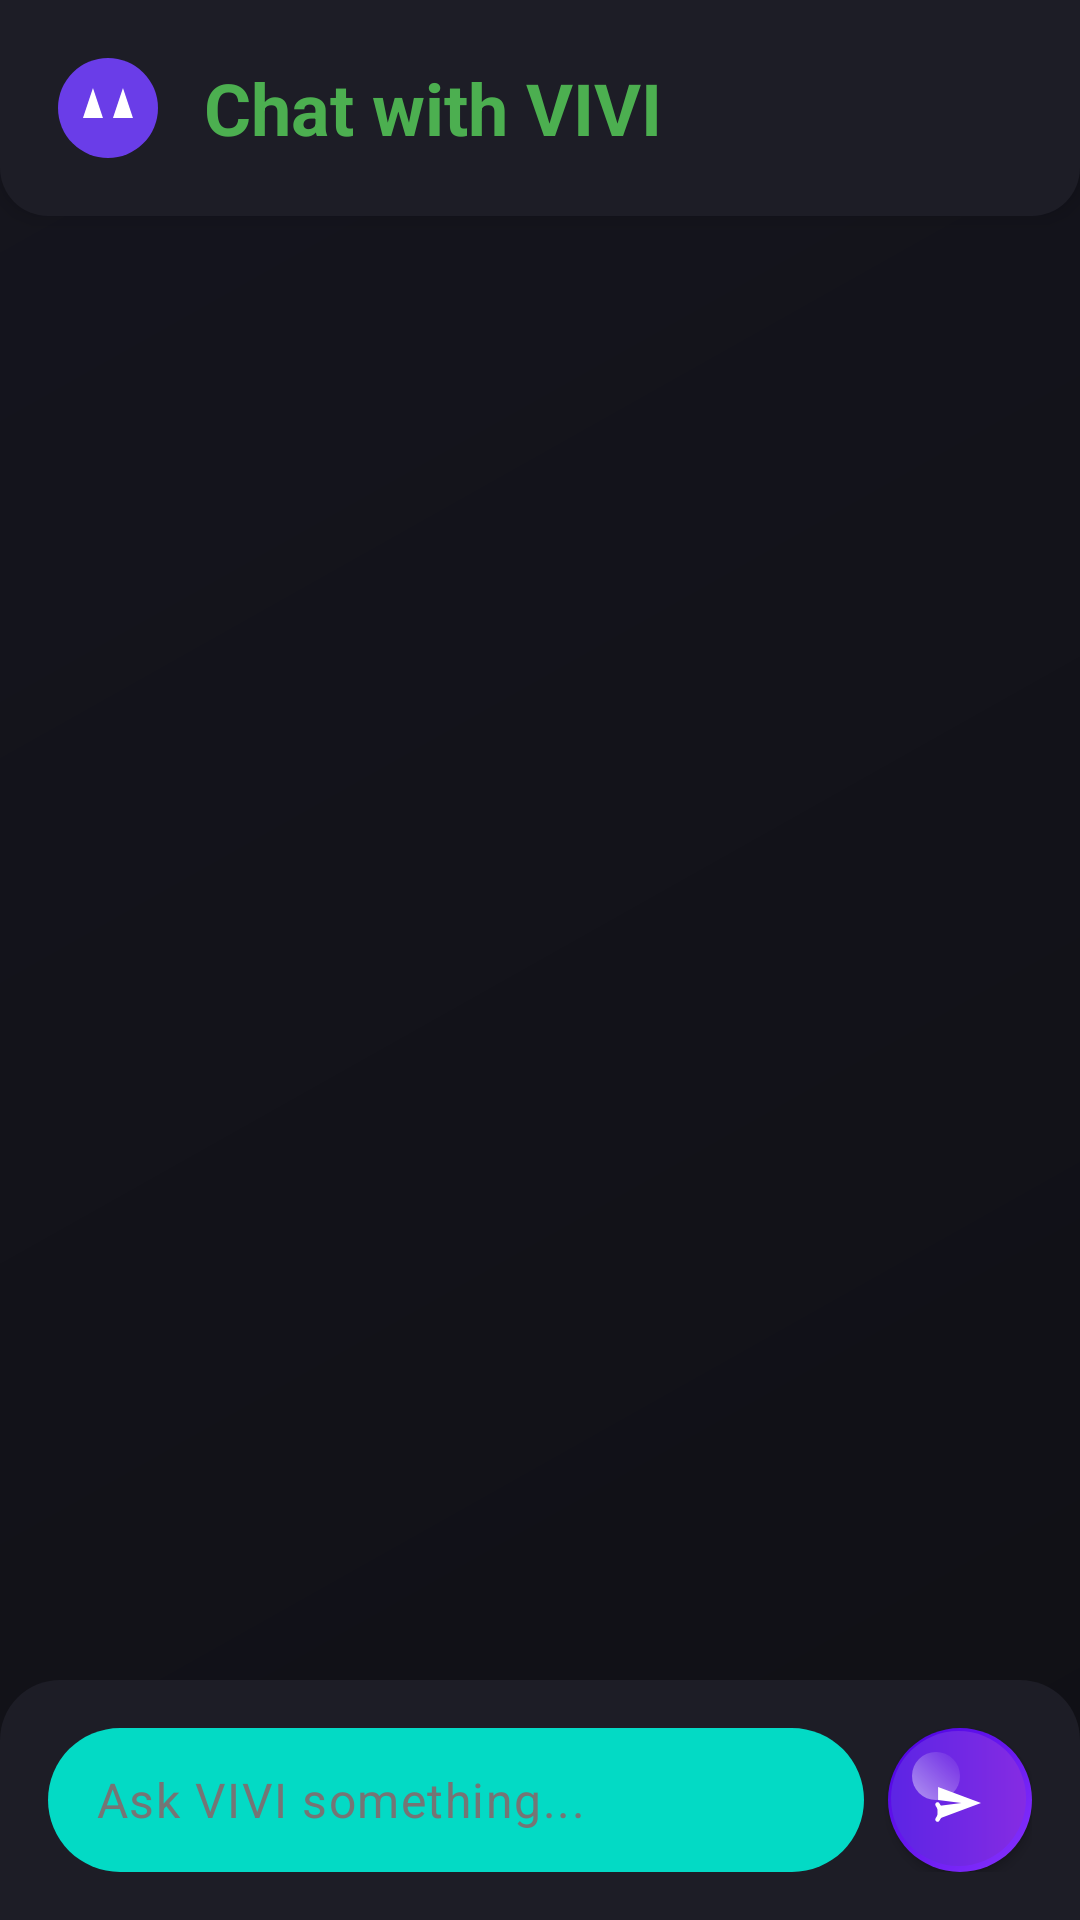

Produce the Android XML layout that renders to this screen, including the resource entries it uses.
<!-- AndroidManifest.xml: application theme Theme.NewGemini -->
<!-- res/layout/activity_main.xml -->
<?xml version="1.0" encoding="utf-8"?>
<LinearLayout xmlns:android="http://schemas.android.com/apk/res/android"
    xmlns:app="http://schemas.android.com/apk/res-auto"
    xmlns:tools="http://schemas.android.com/tools"
    android:id="@+id/main"
    android:layout_width="match_parent"
    android:layout_height="match_parent"
    android:background="@drawable/chat_gradient_bg"
    android:orientation="vertical"
    tools:context=".MainActivity">

    <LinearLayout
        android:layout_width="match_parent"
        android:layout_height="wrap_content"
        android:background="@drawable/header_bg"
        android:elevation="4dp"
        android:gravity="center_vertical"
        android:orientation="horizontal"
        android:padding="16dp">

        <ImageView
            android:id="@+id/logoImageView"
            android:layout_width="40dp"
            android:layout_height="40dp"
            android:contentDescription="VIVI Logo"
            android:src="@drawable/vivi_logo" />

        <TextView
            android:layout_width="0dp"
            android:layout_height="wrap_content"
            android:layout_marginStart="12dp"
            android:layout_weight="1"
            android:text="Chat with VIVI"
            android:textAlignment="textStart"
            android:textColor="@color/primary_text"
            android:textSize="24sp"
            android:textStyle="bold" />
    </LinearLayout>

    <ScrollView
        android:id="@+id/scrollView"
        android:layout_width="match_parent"
        android:layout_height="0dp"
        android:layout_weight="1"
        android:fillViewport="true"
        android:paddingBottom="16dp">

        <LinearLayout
            android:id="@+id/chatResponseLayout"
            android:layout_width="match_parent"
            android:layout_height="wrap_content"
            android:orientation="vertical"
            android:paddingStart="12dp"
            android:paddingTop="12dp"
            android:paddingEnd="12dp">
            
        </LinearLayout>
    </ScrollView>

    <RelativeLayout
        android:layout_width="match_parent"
        android:layout_height="wrap_content"
        android:background="@drawable/input_bg"
        android:paddingStart="16dp"
        android:paddingTop="16dp"
        android:paddingEnd="16dp"
        android:paddingBottom="16dp">

        <com.google.android.material.textfield.TextInputLayout
            android:id="@+id/textInputLayout"
            android:layout_width="match_parent"
            android:layout_height="wrap_content"
            android:layout_toStartOf="@+id/sendPromptButton"
            android:background="@drawable/message_input_bg"
            app:boxStrokeWidth="0dp"
            app:boxStrokeWidthFocused="0dp"
            app:hintEnabled="false">

            <com.google.android.material.textfield.TextInputEditText
                android:id="@+id/queryEditText"
                android:layout_width="match_parent"
                android:layout_height="wrap_content"
                android:background="@android:color/transparent"
                android:hint="Ask VIVI something..."
                android:inputType="textMultiLine"
                android:maxLines="4"
                android:minHeight="48dp"
                android:paddingStart="16dp"
                android:paddingTop="12dp"
                android:paddingEnd="16dp"
                android:paddingBottom="12dp"
                android:textColorHint="@color/hint_text"
                android:textSize="16sp" />
        </com.google.android.material.textfield.TextInputLayout>

        <Button
            android:id="@+id/sendPromptButton"
            android:layout_width="48dp"
            android:layout_height="48dp"
            android:layout_alignParentEnd="true"
            android:layout_centerVertical="true"
            android:layout_marginStart="8dp"
            android:background="@drawable/send_button_bg"
            android:contentDescription="Send message"
            android:drawableTop="@drawable/ic_send"
            android:padding="12dp" />
    </RelativeLayout>

    <ProgressBar
        android:id="@+id/sendPromptProgressBar"
        style="?android:attr/progressBarStyle"
        android:layout_width="match_parent"
        android:layout_height="wrap_content"
        android:layout_marginTop="8dp"
        android:visibility="gone" />

</LinearLayout>
<!-- resources referenced by this layout -->
<resources>
  <color name="hint_text">#757575</color>
  <color name="primary_text">#4CAF50</color>
  <!-- drawable chat_gradient_bg (drawable) -->
  <shape xmlns:android="http://schemas.android.com/apk/res/android">
      <gradient
          android:angle="135"
          android:endColor="#15151E"
          android:startColor="#101015"
          android:type="linear" />
  </shape>
  <!-- drawable header_bg (drawable) -->
  <shape xmlns:android="http://schemas.android.com/apk/res/android">
      <solid android:color="#1D1D26" />
      <corners
          android:bottomLeftRadius="16dp"
          android:bottomRightRadius="16dp" />
  </shape>
  <!-- drawable ic_send (drawable) -->
  <vector xmlns:android="http://schemas.android.com/apk/res/android"
      android:width="24dp"
      android:height="24dp"
      android:viewportWidth="24"
      android:viewportHeight="24"
      android:tint="#FFFFFF">
      <path
          android:fillColor="#FFFFFF"
          android:pathData="M4.7,18.3L19,13L4.7,7.7l0,4.3l7.8,1l-7.8,1z"
          android:rotation="35" />
      <path
          android:fillColor="#FFFFFF"
          android:pathData="M4.5,18.5l1.5,-2.5l-1.5,-2.5"
          android:strokeWidth="1.5"
          android:strokeColor="#FFFFFF"
          android:strokeLineCap="round"
          android:strokeLineJoin="round" />
  </vector>
  <!-- drawable input_bg (drawable) -->
  <shape xmlns:android="http://schemas.android.com/apk/res/android">
      <solid android:color="#1D1D26" />
      <corners
          android:topLeftRadius="20dp"
          android:topRightRadius="20dp" />
  </shape>
  <!-- drawable message_input_bg (drawable) -->
  <shape xmlns:android="http://schemas.android.com/apk/res/android">
      <solid android:color="#03DAC5" />
      <corners android:radius="24dp" />
  </shape>
  <!-- drawable vivi_logo (drawable) -->
  <vector xmlns:android="http://schemas.android.com/apk/res/android"
      android:width="24dp"
      android:height="24dp"
      android:viewportWidth="24"
      android:viewportHeight="24">
      <path
          android:fillColor="#6A3DE8"
          android:pathData="M12,12m-10,0a10,10 0,1 1,20 0a10,10 0,1 1,-20 0" />
      <path
          android:fillColor="#FFFFFF"
          android:pathData="M7,14l2,-6l2,6h-4z" />
      <path
          android:fillColor="#FFFFFF"
          android:pathData="M13,14l2,-6l2,6h-4z" />
  </vector>
  <style name="Theme.NewGemini" parent="Theme.MaterialComponents.DayNight.DarkActionBar">
          
          <item name="colorPrimary">@color/primary</item>
          <item name="colorPrimaryVariant">@color/colorPrimaryDark</item>
          <item name="colorOnPrimary">@color/primary_text</item>
          <item name="colorSecondary">@color/accent</item>
          <item name="colorSecondaryVariant">@color/colorSecondary</item>
          <item name="colorOnSecondary">@color/colorOnSecondary</item>
  
          
          <item name="android:statusBarColor">@color/message_bg</item>
  
          
          <item name="android:windowBackground">@color/message_bg</item>
  
          
          <item name="android:textColorPrimary">@color/primary_text</item>
          <item name="android:textColorSecondary">@color/secondary_text</item>
          <item name="android:textColorHint">@color/hint_text</item>
      </style>
  <color name="primary">#6A3DE8</color>
  <color name="colorPrimaryDark">#3700B3</color>
  <color name="accent">#4FACFE</color>
  <color name="colorSecondary">#03DAC5</color>
  <color name="colorOnSecondary">#000000</color>
  <color name="message_bg">#252532</color>
  <color name="secondary_text">#BDBDBD</color>
</resources>
